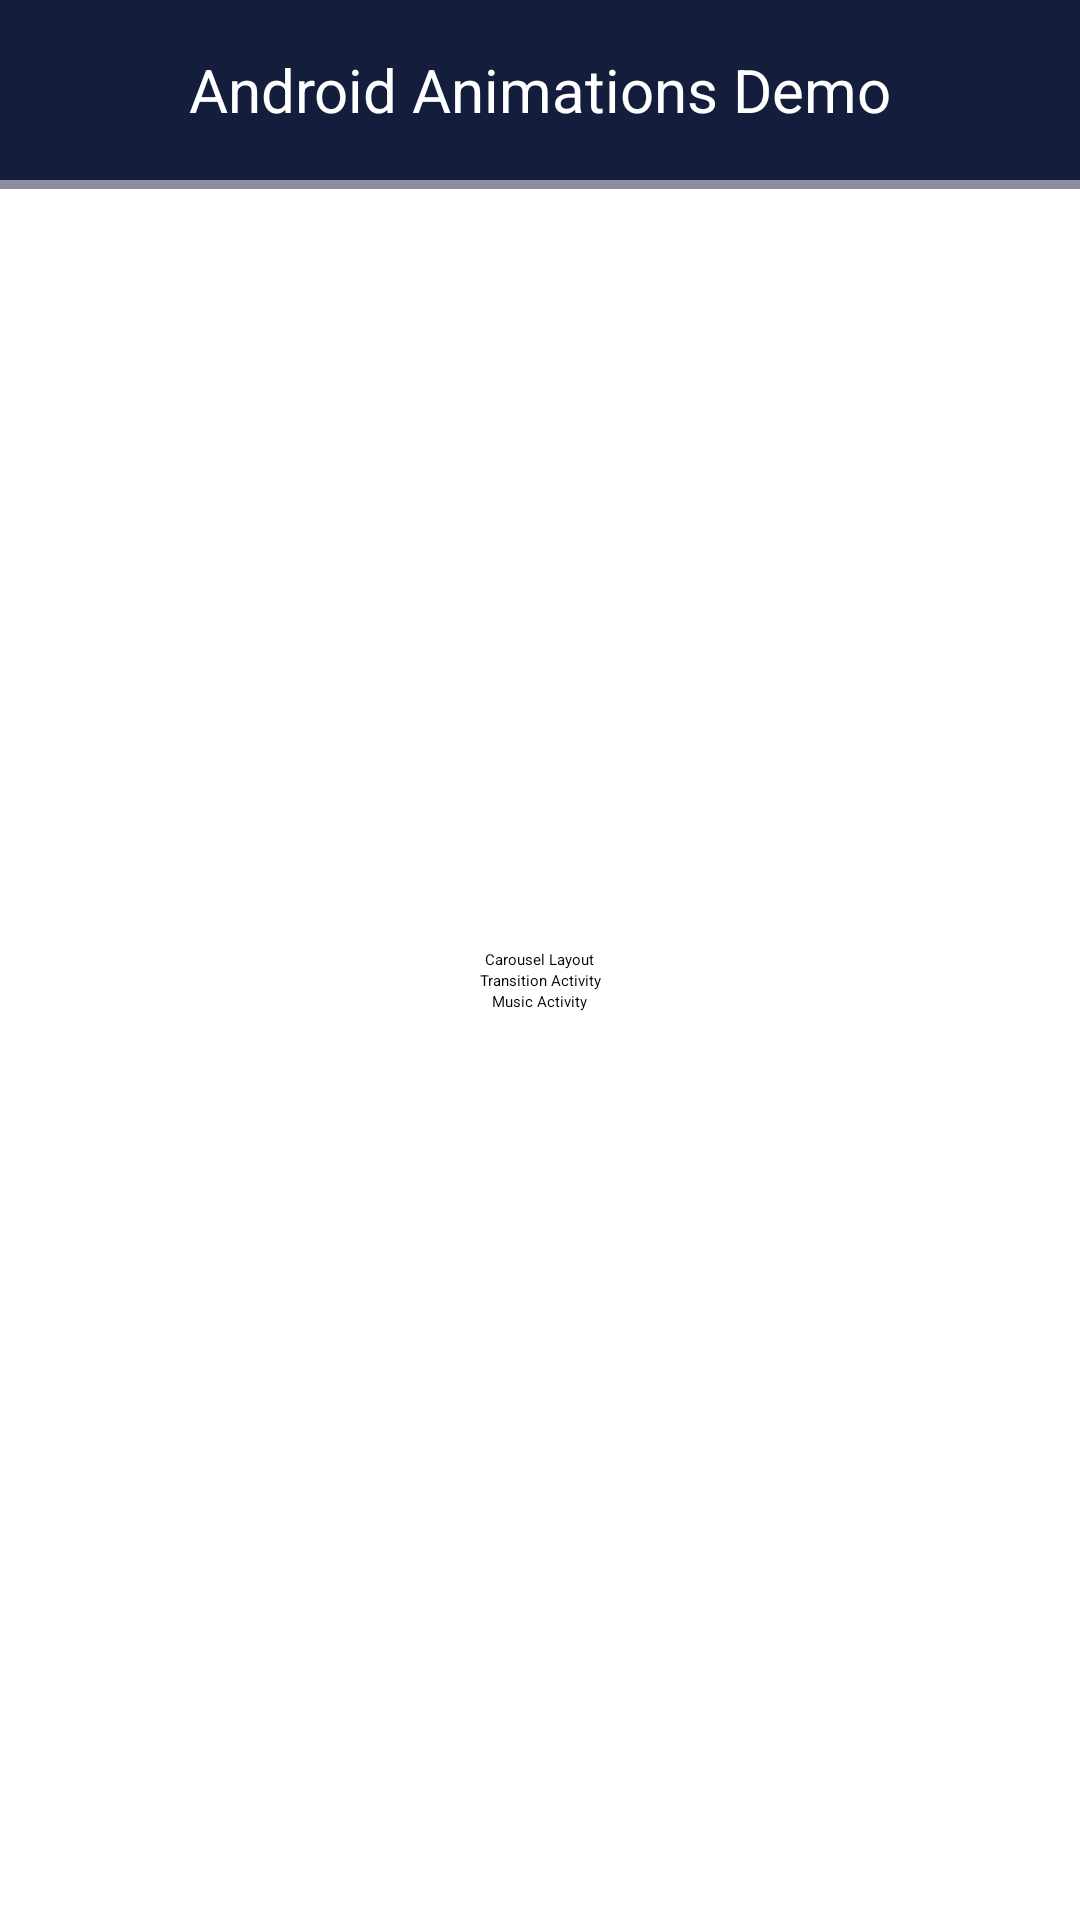

Produce the Android XML layout that renders to this screen, including the resource entries it uses.
<!-- AndroidManifest.xml: activity theme Theme.MyAnimations.Splash -->
<!-- res/layout/activity_main.xml -->
<?xml version="1.0" encoding="utf-8"?>
<RelativeLayout xmlns:android="http://schemas.android.com/apk/res/android"
    xmlns:app="http://schemas.android.com/apk/res-auto"
    xmlns:tools="http://schemas.android.com/tools"
    android:layout_width="match_parent"
    android:layout_height="match_parent"
    tools:context=".MainActivity">
<Toolbar
    android:layout_width="match_parent"
    android:layout_height="60dp"
    android:id="@+id/toolbar"
    android:elevation="20dp"
    android:background="@color/darkBlue"
    android:layout_alignParentTop="true"
    android:layout_alignParentStart="true"
    >
    <TextView
        android:layout_width="match_parent"
        android:layout_height="match_parent"
        android:text="@string/android_animations_demo"
        android:textColor="#ffffff"
        android:gravity="center"
        android:textSize="20sp"
        />

</Toolbar>

    <View android:layout_width="match_parent"
        android:layout_below="@+id/toolbar"
        android:layout_height="3dp"
        android:alpha="0.5"
        android:background="@color/darkBlue"/>

    <Button
        android:id="@+id/btnCarouselLayout"
        android:layout_width="wrap_content"
        android:layout_height="wrap_content"
        android:text="@string/carousel_layout"
        android:gravity="center"
        android:layout_centerInParent="true"
        android:elevation="10dp"

        />

    <Button
        android:id="@+id/btnTransitionActivity"
        android:layout_width="wrap_content"
        android:layout_height="wrap_content"
        android:text="@string/transition_activity"
        android:gravity="center"
        android:layout_centerInParent="true"
        android:elevation="10dp"
        android:layout_below="@+id/btnCarouselLayout"


        />

    <Button
        android:id="@+id/btnMusicActivity"
        android:layout_width="wrap_content"
        android:layout_height="wrap_content"
        android:text="@string/music_activity"
        android:gravity="center"
        android:layout_centerInParent="true"
        android:elevation="10dp"
        android:layout_below="@+id/btnTransitionActivity"


        />



</RelativeLayout>
<!-- resources referenced by this layout -->
<resources>
  <color name="darkBlue">#151D3D</color>
  <string name="android_animations_demo">Android Animations Demo</string>
  <string name="carousel_layout">Carousel Layout</string>
  <string name="music_activity">Music Activity</string>
  <string name="transition_activity">Transition Activity</string>
  <style name="Theme.MyAnimations.Splash" parent="Theme.SplashScreen">
          <item name="windowSplashScreenBackground">@color/black</item>
          <item name="postSplashScreenTheme">@style/Theme.MyAnimations</item>
          <item name="windowSplashScreenAnimatedIcon">@drawable/avd_kotlin</item>
          <item name="android:animationDuration">100</item>
          <item name="defaultDuration">100</item>
          <item name="backgroundColor"> @color/black </item>
  
      </style>
  <color name="black">#FF000000</color>
  <style name="Theme.MyAnimations" parent="Base.Theme.MyAnimations" />
  <!-- drawable avd_kotlin: vector/xml drawable (drawable, 5007 chars, omitted) -->
  <style name="Base.Theme.MyAnimations" parent="Theme.Material3.DayNight.NoActionBar">
          
          
  <item name="colorButtonNormal">#000000</item>
          <item name="colorOnBackground">@color/white</item>
      </style>
  <color name="white">#FFFFFFFF</color>
</resources>
